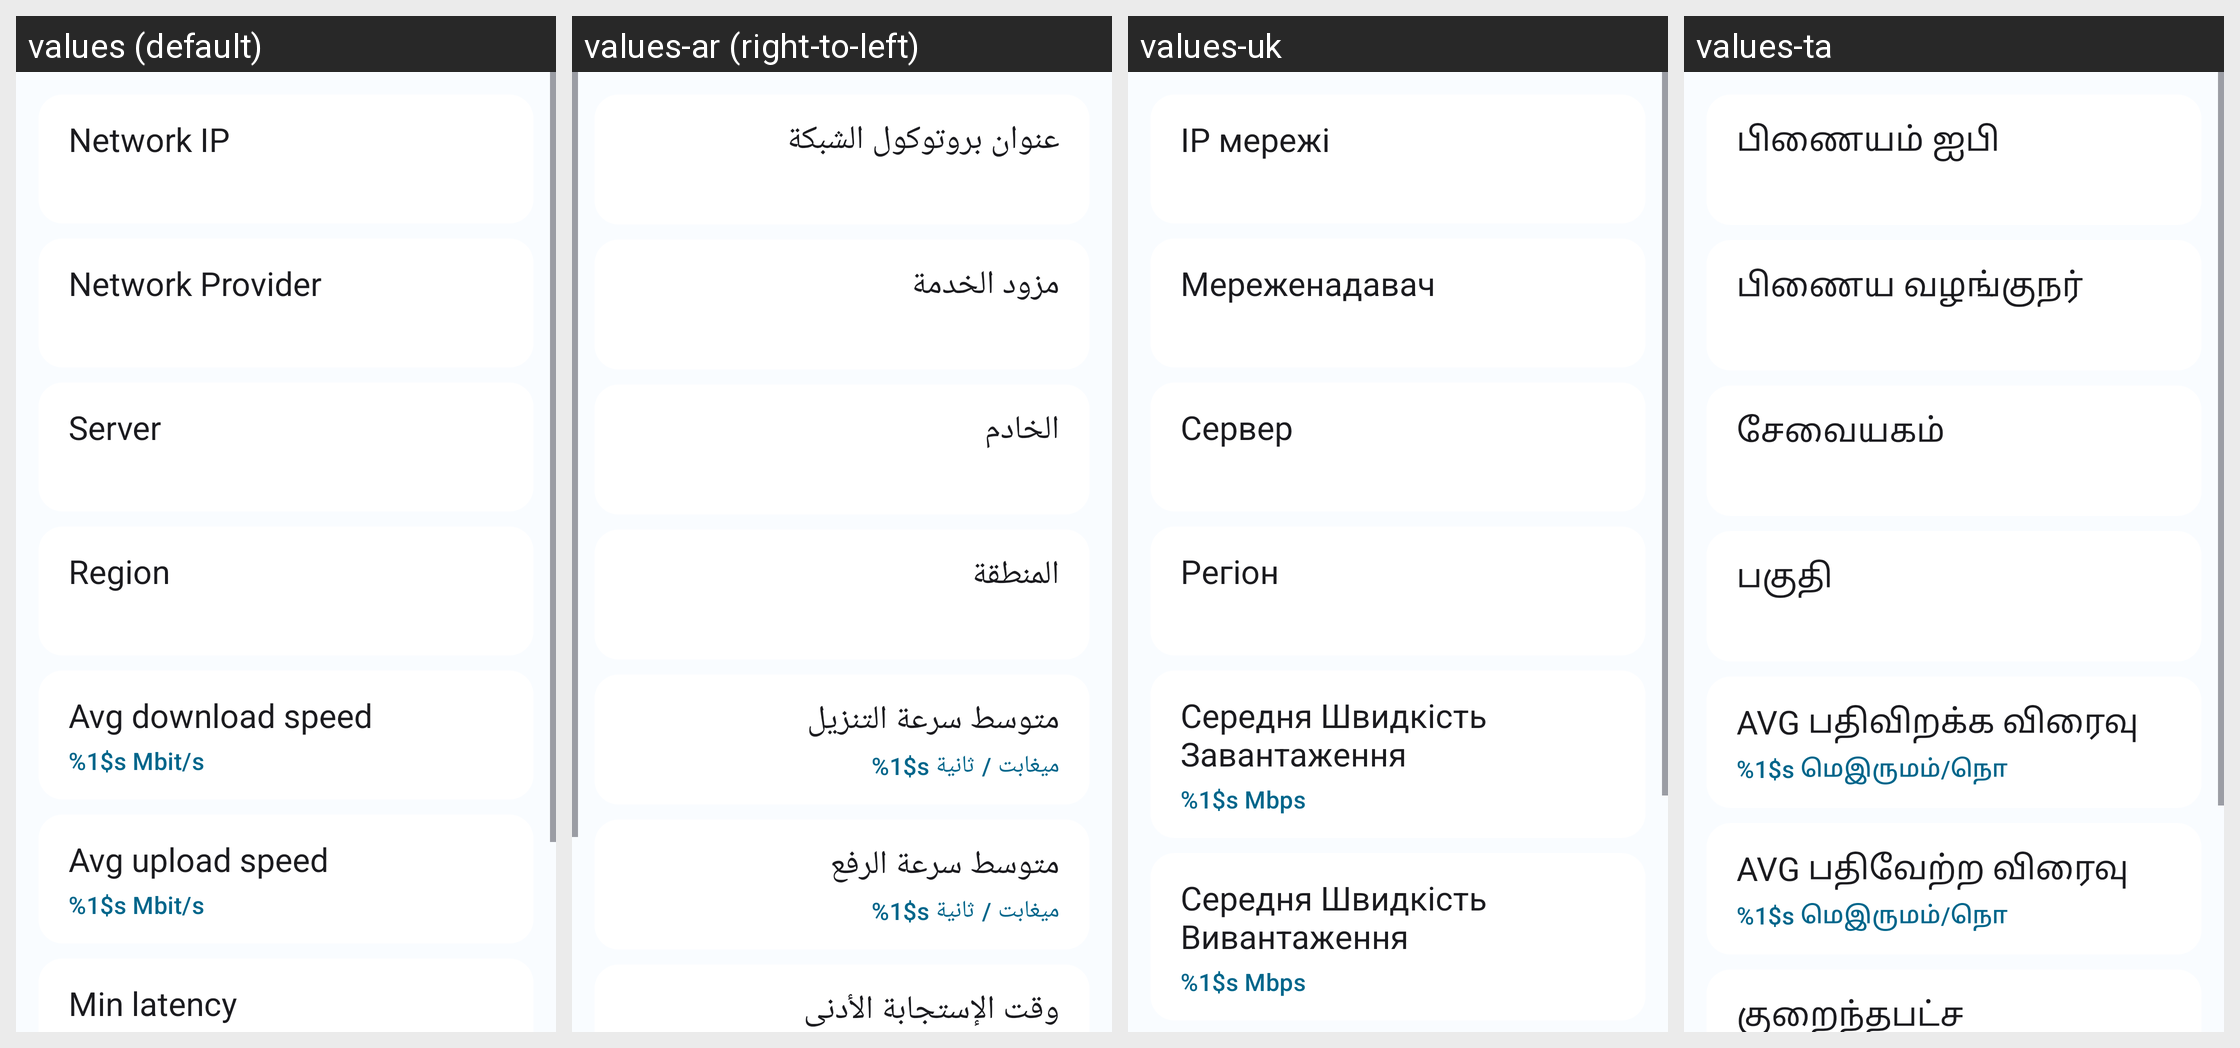

For this localized Android screen grid, give each drawn string resource with its value in every locale shown.
Android screen res/layout/fragment_network_stats.xml rendered under 4 locales, left to right: values (default), values-ar (right-to-left), values-uk, values-ta. Device: Nexus 5 (rendered at 1080×1920; each locale shown at half size, 540×960, under a caption strip naming it); theme Theme.DataMonitor.
Other locales in the repository, not shown: values-bho, values-cs, values-de, values-es, values-et, values-fr, values-ga, values-hi, values-hu, values-ia, values-in, values-it, values-iw, values-ja, values-ko, values-ml, values-mr, values-ms, values-nb-rNO, values-nl, values-ota, values-pl, values-pt, values-pt-rBR, values-ro, values-ru, values-tr, values-uz, values-vi, values-zh-rCN, values-zh-rTW.
Strings drawn on this screen, with the default value and each locale's value (text and hints the layout hard-codes, and strings that could not be matched under every locale, appear in the picture but are not listed):

network_ip
  values: Network IP
  values-ar: عنوان بروتوكول الشبكة
  values-uk: IP мережі
  values-ta: பிணையம் ஐபி

isp
  values: Network Provider
  values-ar: مزود الخدمة
  values-uk: Мереженадавач
  values-ta: பிணைய வழங்குநர்

isp_server
  values: Server
  values-ar: الخادم
  values-uk: Сервер
  values-ta: சேவையகம்

isp_region
  values: Region
  values-ar: المنطقة
  values-uk: Регіон
  values-ta: பகுதி

network_speed_mbps
  values: %1$s Mbit/s
  values-ar: %1$s ميغابت / ثانية
  values-uk: %1$s Mbps
  values-ta: %1$s மெஇருமம்/நொ

avg_download_speed
  values: Avg download speed
  values-ar: متوسط سرعة التنزيل
  values-uk: Середня Швидкість Завантаження
  values-ta: AVG பதிவிறக்க விரைவு

avg_upload_speed
  values: Avg upload speed
  values-ar: متوسط سرعة الرفع
  values-uk: Середня Швидкість Вивантаження
  values-ta: AVG பதிவேற்ற விரைவு
